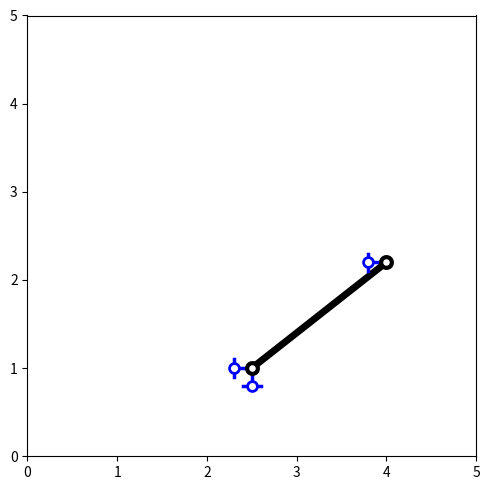

Python code for this plot:
# -*- coding: utf-8 -*-
"""
Created on Mon May 14 17:48:43 2018

[redacted]
"""

#pre display in unit

#import numpy as np
from __future__ import division
import matplotlib.pyplot as plt
#import pylab as plb


class PreUnitDisplay:
    def __init__(self,a1,b1,a2,b2,s1,s2,l,tc,pc,sc):#依次为x坐标/y坐标/支座情况/画布大小/构件颜色,lx,ly只需全局输入一次
        self.a1=a1
        self.b1=b1
        self.a2=a2
        self.b2=b2
        self.s1=s1
        self.s2=s2
        self.l=l
        self.tc=tc#杆颜色
        self.pc=pc#端点颜色
        self.sc=sc#支座颜色
    def set(self):
        plt.figure(figsize=(self.l,self.l))
        plt.xlim(0,self.l)
        plt.ylim(0,self.l)
    def display(self):
        #画两端结点
        x=[self.a1,self.a2]
        y=[self.b1,self.b2]
        '''plt.plot(x[0], y[0], 'C3', zorder=1,lw=3)#zorder用来标记显示顺序（层次）
        plt.plot(x[1], y[1], 'C3', zorder=1,lw=3)'''
        plt.scatter(x,y,c='w',marker='o', s=60,edgecolors=self.pc,linewidths=3, zorder=100)#s是点大小
        #画杆
        plt.plot(x,y,c=self.tc,linewidth=5,zorder=1)
        #画支座
        sp1=Support(self.s1,self.a1,self.b1,self.l,self.sc)
        sp1.display()
        sp2=Support(self.s2,self.a2,self.b2,self.l,self.sc)
        sp2.display()
        plt.tight_layout()
    def savefig(self):
        plt.savefig('C:\\文件\\大二下\\绗架结构分析助手\\图像\\前处理\\fig.png',dpi=600)
        plt.show()


class Support:
    def __init__(self,s,a,b,l,sc):
        self.s=s
        self.a=a
        self.b=b
        self.l=l
        self.c1=1/25#支座长短系数1
        self.c2=1/50#支座长短系数2（大地）
        self.sc=sc
    def none(self):
        pass
    def horizontal(self):
        #仅有水平支座，向左画
        x=[self.a,self.a-self.c1*self.l]
        y=[self.b,self.b]
        plt.scatter(x[1],y[1],c='w',marker='o',s=50,edgecolors=self.sc,linewidths=2,zorder=100)
        plt.plot(x,y,c=self.sc,linewidth=2.5,zorder=1)
        x1=[self.a-self.c1*self.l,self.a-self.c1*self.l]
        y1=[self.b+self.c2*self.l,self.b-self.c2*self.l]
        plt.plot(x1,y1,c=self.sc,linewidth=2.5,zorder=1)
    def vertical(self):
        #仅有竖直支座，向下画
        x=[self.a,self.a]
        y=[self.b,self.b-self.c1*self.l]
        plt.scatter(x[1],y[1],c='w',marker='o',s=50,edgecolors=self.sc,linewidths=2,zorder=100)
        plt.plot(x,y,c=self.sc,linewidth=2.5,zorder=1)
        x1=[self.a-self.c2*self.l,self.a+self.c2*self.l]
        y1=[self.b-self.c1*self.l,self.b-self.c1*self.l]
        plt.plot(x1,y1,c=self.sc,linewidth=2.5,zorder=1)
    def both(self):
        #有两个方向的支座
        Support.horizontal(self)
        Support.vertical(self)
    def display(self):
        self.switcher={0:Support.none,1:Support.horizontal,2:Support.vertical,3:Support.both}
        self.switcher.get(self.s)(self)
    '''要注意支座图像的放置方向和大小不要与杆件重叠!!'''
   

pud=PreUnitDisplay(2.5,1.0,4.0,2.2,3,1,5.0,'k','k','b')
pud.set()
pud.display()
pud.savefig()     
       

'''
问题：
1.程序中有大段重复的相似语句，不知道有没有办法优化
2.注释还没有认真写好
3.支座的方向是单一的，可能会出现重叠遮挡的问题，目前暂时采用了不同颜色作为解决方案，但是这个方案还不够好
'''
